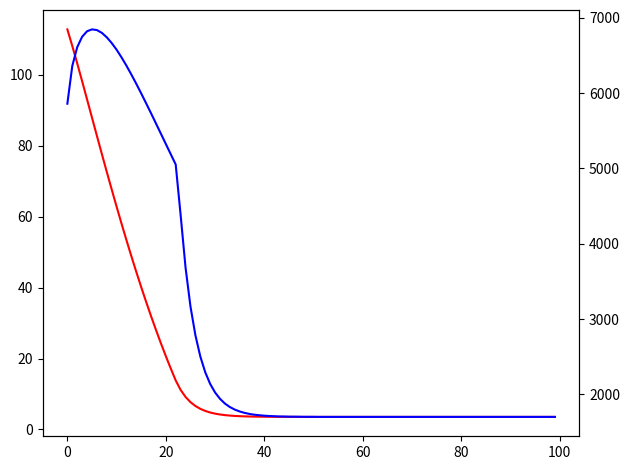

This chart was generated by the following Python code:
import math
import matplotlib.pyplot as plt

move_overhead = 1300
timer = 2*60*1000
inc = 3 * 1000
startmove = 0
time_adjust = -1

def time_control(x, original_time_adjust):
    time, inc, moves = x

    ply = (moves - 1) * 2
    scaled_time = time

    cent_mtg = 5051
    if scaled_time < 1000:
        cent_mtg = int(scaled_time * 5.051)

    time_left = max(
        1,
        time + (inc * (cent_mtg - 100) - move_overhead * (200 + cent_mtg)) // 100
    )

    if original_time_adjust < 0:
        original_time_adjust = 0.3128 * math.log10(time_left) - 0.4354
    logtime_in_sec = math.log10(scaled_time / 1000.0)
    opt_constant = min(
        0.0032116 + 0.000321123 * logtime_in_sec,
        0.00508017
    )

    opt_scale = min(
        0.0201431 + math.pow(ply + 2.94693, 0.461073) * opt_constant,
        0.213035 * time / time_left
    ) * original_time_adjust

    optimum_time = int(opt_scale * time_left)
    # optimum_time = time / 20 + inc / 2
    return max(10, optimum_time), original_time_adjust


# _, time_adjust = time_control([4*60*1000, 2000, 0], time_adjust)
# # time_adjust = 0.3128 * math.log10(time_left) - 0.4354
# print(time_control([238699, 2000, 2], -1))
#
# exit()
moves = []
timers = []
spent = []
total_moves = 100


for move in range(startmove, total_moves):
    movetime, time_adjust = time_control([timer, inc, move], time_adjust)
    spent.append(movetime)


    timer -= movetime
    timer -= move_overhead

    moves.append(move)
    timers.append(timer / 1000)

    if timer < 0:
        print(f"{move} th move out of time")
        break

    timer += inc



fig, ax1 = plt.subplots()
ax2 = ax1.twinx()

ax1.plot(moves, timers, 'r')
ax2.plot(moves, spent, 'b')

fig.tight_layout()
plt.show()